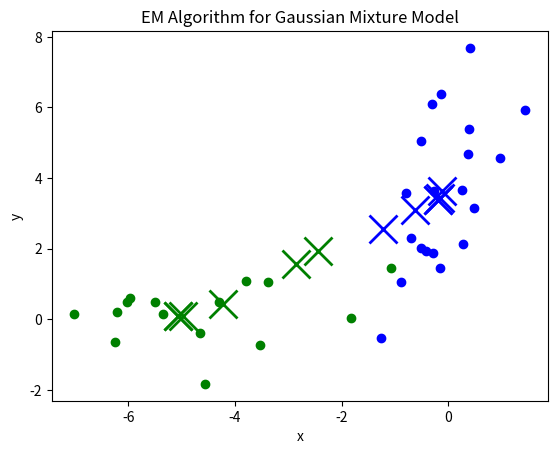

Recreate this plot in Python.
# -*- coding: utf-8 -*-
import numpy as np
from scipy.stats import multivariate_normal
'''
EM Algorithm for Gaussian Mixture Model

data (x, z), where xi are observed data points and z is a latent variable 
  indicating from which unviariate Gaussian (cluster) xi is
  
Model: f(x, z) =  sum(pi_k**z * f_k(x)) with f_k(x) = N(mu_k, Sigma_k) mult. Normal
'''
# Sample some data_points x = (x1, x2) from multivariate normal
np.random.seed(220816)
n0 = 20
mu_0_true = np.array([0, 4])
Sigma_0_true = np.array([[0.4, 0.7], [0.7, 5]])
cl_0 = np.random.multivariate_normal(mu_0_true, Sigma_0_true, n0)

n1 = 15
mu_1_true = np.array([- 5, 0])
Sigma_1_true = np.array([[2, 0.3], [0.3, 0.7]])
cl_1 = np.random.multivariate_normal(mu_1_true, Sigma_1_true, n1)

x = np.vstack((cl_0, cl_1))

from matplotlib import pyplot as plt
#plt.plot(x[:, 0], x[:, 1], "ro")
plt.plot(x[0:n0, 0], x[0:n0, 1], "bo")
plt.plot(x[n0:(n0 + n1), 0], x[n0:(n0 + n1), 1], "go")

# Initialise parameter for each cluster k, we choose K = 2 here
K = 2
mu = np.array([[np.random.normal(size = 2)],[np.random.normal(size = 2)]])
Sigma = np.array([[np.eye(2)],[np.eye(2)]])
pi = np.zeros(2)
pi[0] = np.random.random(size = 1)
pi[1] = 1 - pi[0]

def g(x, pi, mu_0, mu_1, Sigma_0, Sigma_1): 
    return(pi[0] * multivariate_normal.pdf(x, mean = mu_0, cov = Sigma_0) +
           pi[1] * multivariate_normal.pdf(x, mean = mu_1, cov = Sigma_1))

r = np.zeros((len(x), K))
m_ = np.zeros(K)
S = np.zeros((np.shape(x)[0], 2, 2))

# EM: Iterate E-step and M-step
iter = 10
def em(iter):
    for i in range(iter):
        # E step
        # compute soft clustering of points xi to f_1 and f_2
        r[:, 0] = (pi[0] * multivariate_normal.pdf(x, mean = mu[0, :][0], cov = Sigma[0, :][0]) /
                    g(x, pi, mu[0, :][0], mu[1, :][0], Sigma[0, :][0] , Sigma[1, :][0]))
        r[:, 1] = 1 - r[:, 0]
    
        # M step
        # estimate the MLE for parameters mu, Sigma, pi
        m = np.sum(r, axis = None)
        for k in range(K):
            m_[k] = np.sum(r[:, k])
            pi[k] = m_[k] / m
            mu[k] = 1 / m_[k] * np.dot(r[:, k].T, x)      
            for j in range(np.shape(x)[0]):
                S[j] = np.dot((x[j, :] - mu[k]).T, (x[j, :] - mu[k])) * r[j, k]
            Sigma[k] = 1 / m_[k] * sum(S)    
    return(pi, mu, Sigma)
    
em_1 = em(1)
mu_1 = em_1[1]
plt.plot(mu_1[0, 0][0], mu_1[0, 0][1], "bx", markersize = 20, markeredgewidth = 2)
plt.plot(mu_1[1, 0][0], mu_1[1, 0][1], "gx", markersize = 20, markeredgewidth = 2)

em_2 = em(2)
mu_2 = em_2[1]
plt.plot(mu_2[0, 0][0], mu_2[0, 0][1], "bx", markersize = 20, markeredgewidth = 2)
plt.plot(mu_2[1, 0][0], mu_2[1, 0][1], "gx", markersize = 20, markeredgewidth = 2)

em_3 = em(3)
mu_3 = em_3[1]
plt.plot(mu_3[0, 0][0], mu_3[0, 0][1], "bx", markersize = 20, markeredgewidth = 2)
plt.plot(mu_3[1, 0][0], mu_3[1, 0][1], "gx", markersize = 20, markeredgewidth = 2)

em_5 = em(5)
mu_5 = em_5[1]
plt.plot(mu_5[0, 0][0], mu_5[0, 0][1], "bx", markersize = 20, markeredgewidth = 2)
plt.plot(mu_5[1, 0][0], mu_5[1, 0][1], "gx", markersize = 20, markeredgewidth = 2)

em_10 = em(10)
mu_10 = em_10[1]
plt.plot(mu_10[0, 0][0], mu_10[0, 0][1], "bx", markersize = 20, markeredgewidth = 2)
plt.plot(mu_10[1, 0][0], mu_10[1, 0][1], "gx", markersize = 20, markeredgewidth = 2)

em_100 = em(100)
mu_100 = em_100[1]
plt.plot(mu_100[0, 0][0], mu_100[0, 0][1], "bx", markersize = 20, markeredgewidth = 2)
plt.plot(mu_100[1, 0][0], mu_100[1, 0][1], "gx", markersize = 20, markeredgewidth = 2)
plt.title("EM Algorithm for Gaussian Mixture Model")
plt.xlabel("x")
plt.ylabel("y")
